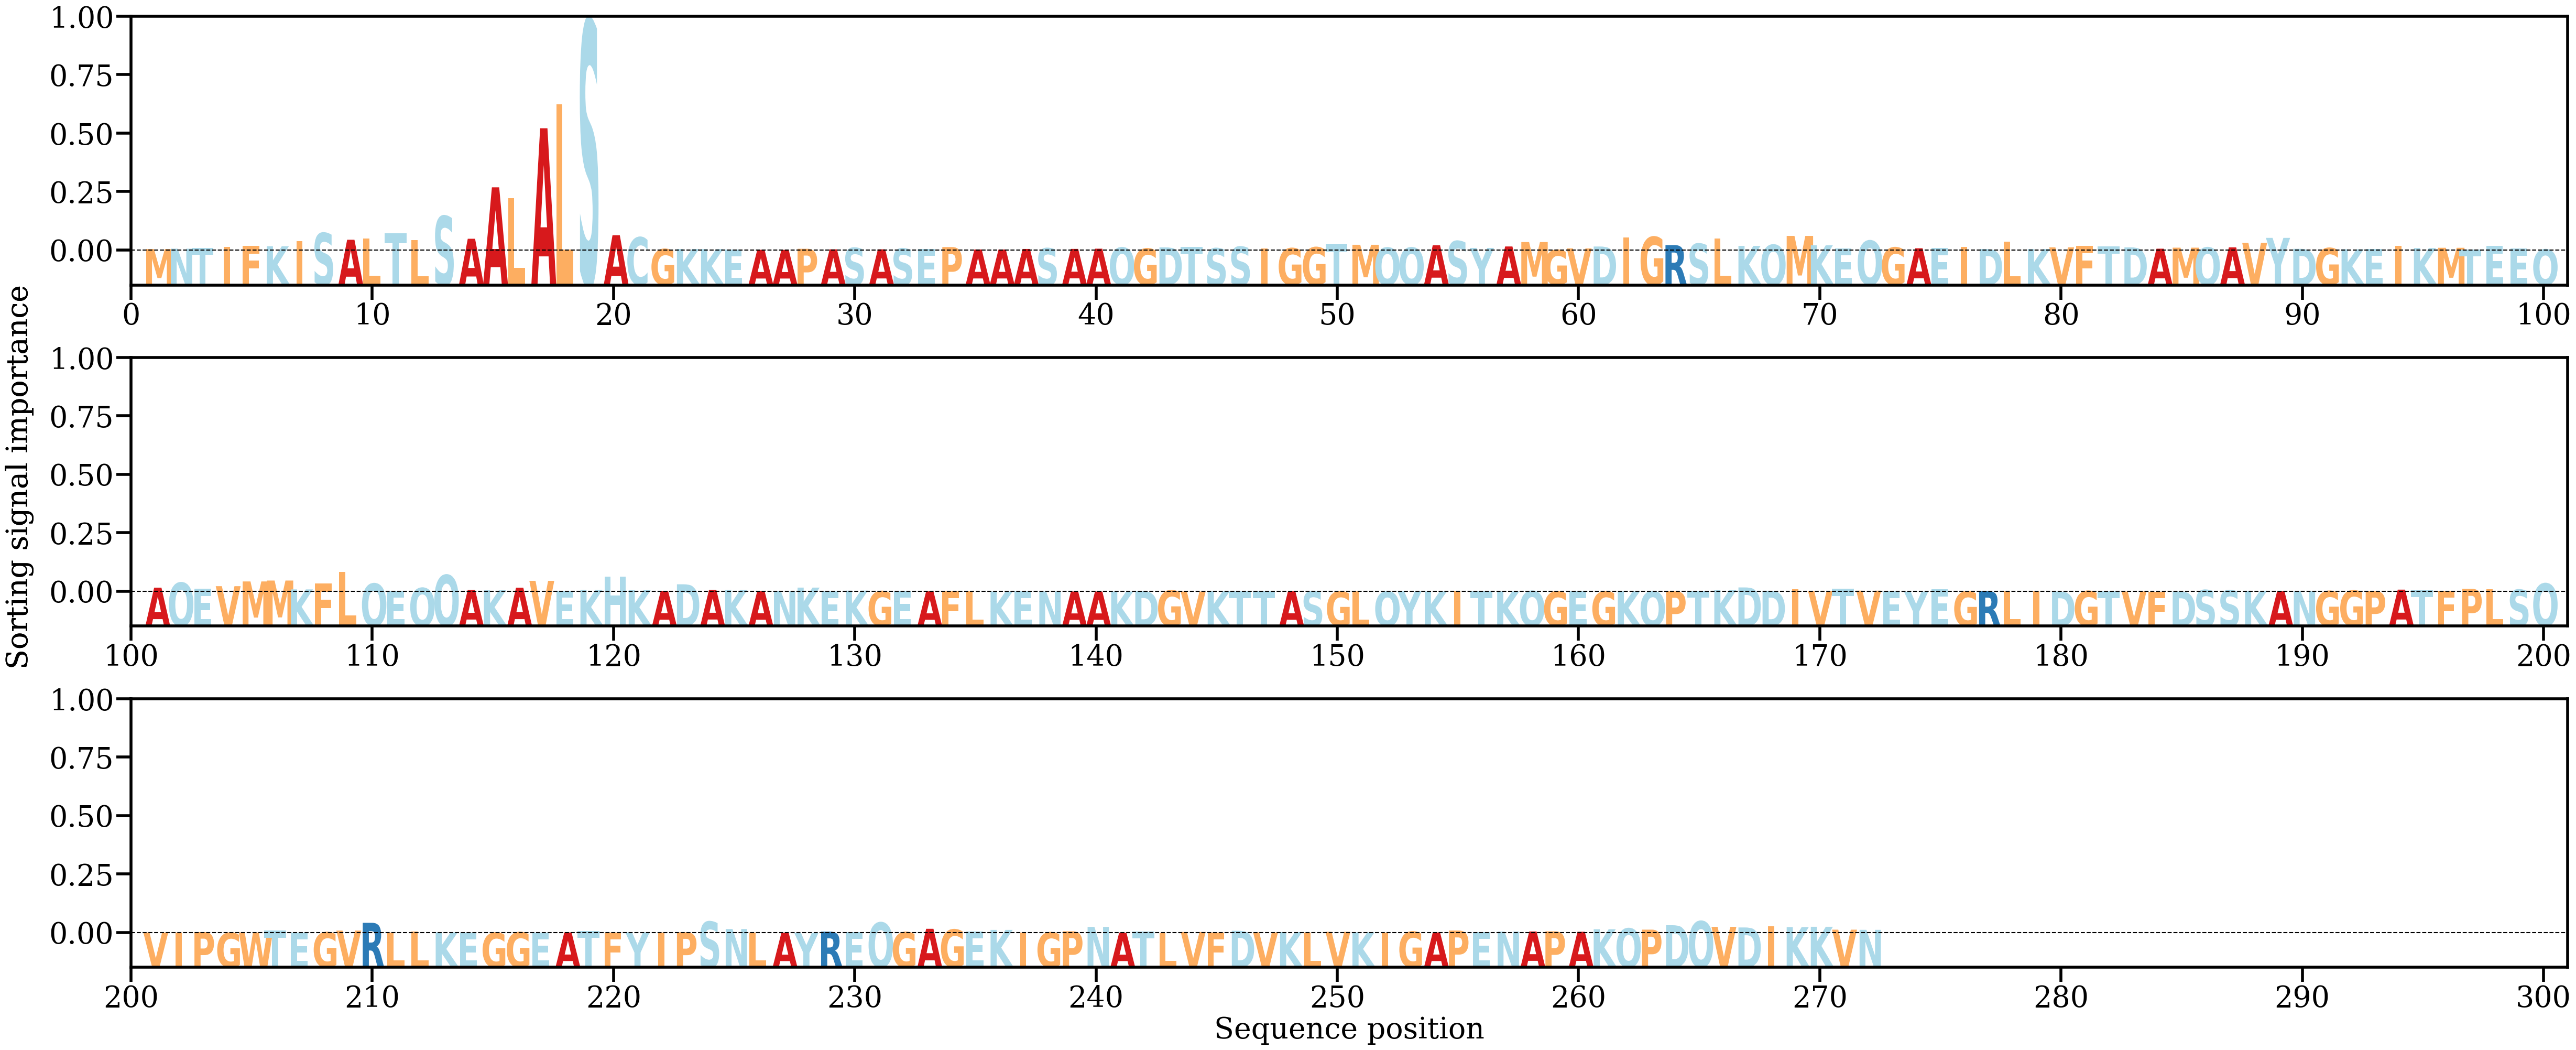

The data file committed next to this chart (first rows):
AA, Alpha
M, [0.00092385]
N, [0.00119176]
T, [0.00185216]
I, [0.00246343]
F, [0.00315009]
K, [0.00288533]
I, [0.00625203]
S, [0.01201983]
A, [0.00737939]
L, [0.00839134]
T, [0.01178816]
L, [0.00727295]
S, [0.02369499]
A, [0.00806228]
A, [0.04359684]
L, [0.03601777]
A, [0.08437936]
L, [0.1009042]
S, [0.15886527]
A, [0.01050026]
C, [0.00906204]
G, [0.00091414]
K, [0.00096441]
K, [0.00088778]
E, [0.00053613]
A, [0.00043415]
A, [0.00037899]
P, [0.00112067]
A, [0.00074621]
S, [0.00175398]
A, [0.00075158]
S, [0.00128584]
E, [0.00097914]
P, [0.00231611]
A, [0.00067443]
A, [0.00065207]
A, [0.00100604]
S, [0.00149639]
A, [0.00104601]
A, [0.00119548]
Q, [0.00198866]
G, [0.0012691]
D, [0.00211121]
T, [0.00232192]
S, [0.00148372]
S, [0.00256908]
I, [0.00130886]
G, [0.00150602]
G, [0.00217367]
T, [0.0047001]
M, [0.00390013]
Q, [0.00190722]
Q, [0.00197319]
A, [0.00356855]
S, [0.00644758]
Y, [0.00171971]
A, [0.0027365]
M, [0.00579008]
G, [0.00029768]
V, [0.00138783]
... 212 more rows
